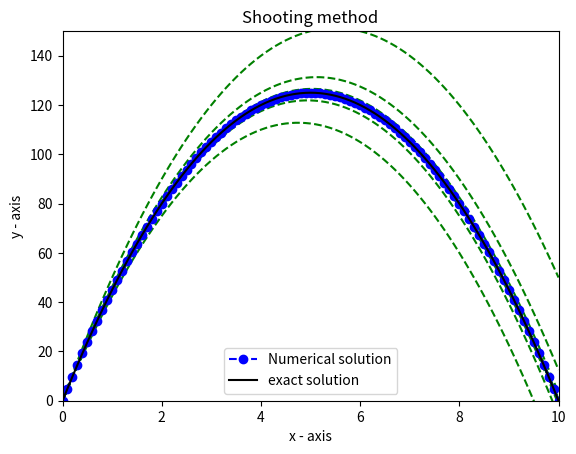

The script that saved this image:
import numpy as np 
import matplotlib.pyplot as plt 
x=np.linspace(0,10,101)
h=10.0/(len(x)-1)
g=-10

'''
two coupled differential equation:
du/dx=g (solution is linear in x, hence Euler forward method will give accurate result)
dy/dx=u (solution is quadratic in x, hence Euler mid-point method will give accurate result)

'''
def f(Y,U,X):
	return -10
def g(U):
	return U

y=[0]*len(x)


u=[0]*len(x)

#boundary condition

y[0]=0


#two initial guess for u[0](Bisection method)
alpha=70 ##make sure that y[last]>0
beta=40 ##make sure that y[last]<0


flag=10 #initial arbitrary non zero number to enter the loop
while abs(flag)>=0.000000001:
	u[0]=(alpha+beta)/2
	for i in range(len(x)-1):
		k1=h*f(y[i],u[i],x[i])
		l1=h*g(u[i])
		k2=h*f(y[i]+l1/2,u[i]+k1/2,x[i]+h/2)
		l2=h*g(u[i]+k1/2)
		k3=h*f(y[i]+l2/2,u[i]+k2/2,x[i]+h/2)
		l3=h*g(u[i]+k2/2)
		k4=h*f(y[i]+l3,u[i]+k3,x[i]+h)
		l4=h*g(u[i]+k3)
		u[i+1]=u[i]+(k1+2*k2+2*k3+k4)/6
		y[i+1]=y[i]+(l1+2*l2+2*l3+l4)/6	
	
	flag=y[len(x)-1]
	#print(flag)
	#break
	if flag>0:
		alpha=u[0]
	else:
		beta=u[0]		
	plt.plot(x,y,color='green', linestyle='dashed')

#drawing numerical solution
plt.plot(x,y,'b-o', linestyle='dashed',label="Numerical solution")

#drawing exact solution
y1=[0]*len(x)
for k in range(len(x)):
	y1[k]=-5*x[k]*(x[k]-10)
plt.plot(x,y1,color='black', linestyle='solid',label="exact solution")	


# setting x and y axis range 
plt.ylim(0,150) 
plt.xlim(0,10) 
 
# naming the x axis 
plt.xlabel('x - axis') 
# naming the y axis 
plt.ylabel('y - axis') 
  
# giving a title to my graph 
plt.title('Shooting method') 		
plt.legend()
plt.show()	